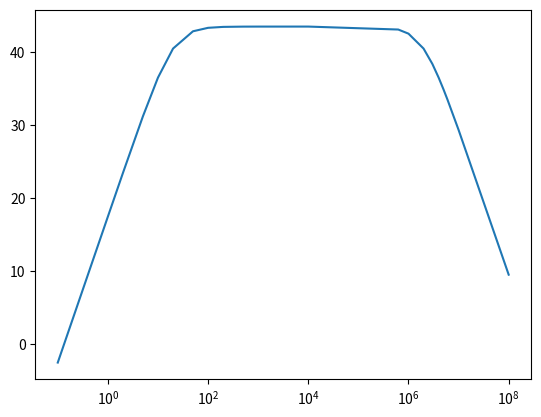

The script that saved this image:
'''
[redacted]
'''



import math
import matplotlib.pyplot as plt

f1 = 20
f2 = 2000000
Avmed = 150

f = [1, 5, 10, 15, 20, 400, 8000, 10000, 12500, 15000, 17500, 20000] # essas serao as frequencias usadas para compor o eixo x

'''
essa eh a equacao modelo:

Av = Avmed / ( math.sqrt( 1 + (f1/f)**2 ) * math.sqrt( 1 + (f/f2)**2 ) )

esses sao os ganhos que compoem o eixo y:
'''


Av1 = Avmed / ( math.sqrt( 1 + (f1/0.1)**2 ) * math.sqrt( 1 + (0.1/f2)**2 ) )
Av1 = 20 * math.log10(Av1)

Av2 = Avmed / ( math.sqrt( 1 + (f1/0.2)**2 ) * math.sqrt( 1 + (0.2/f2)**2 ) )
Av2 = 20 * math.log10(Av2)

Av3 = Avmed / ( math.sqrt( 1 + (f1/0.5)**2 ) * math.sqrt( 1 + (0.5/f2)**2 ) )
Av3 = 20 * math.log10(Av3)

Av4 = Avmed / ( math.sqrt( 1 + (f1/1)**2 ) * math.sqrt( 1 + (1/f2)**2 ) )
Av4 = 20 * math.log10(Av4)

Av5 = Avmed / ( math.sqrt( 1 + (f1/2)**2 ) * math.sqrt( 1 + (2/f2)**2 ) )
Av5 = 20 * math.log10(Av5)

Av6 = Avmed / ( math.sqrt( 1 + (f1/5)**2 ) * math.sqrt( 1 + (5/f2)**2 ) )
Av6 = 20 * math.log10(Av6)

Av7 = Avmed / ( math.sqrt( 1 + (f1/10)**2 ) * math.sqrt( 1 + (10/f2)**2 ) )
Av7 = 20 * math.log10(Av7)

Av8 = Avmed / ( math.sqrt( 1 + (f1/20)**2 ) * math.sqrt( 1 + (20/f2)**2 ) )
Av8 = 20 * math.log10(Av8)

Av9 = Avmed / ( math.sqrt( 1 + (f1/50)**2 ) * math.sqrt( 1 + (50/f2)**2 ) )
Av9 = 20 * math.log10(Av9)

Av10 = Avmed / ( math.sqrt( 1 + (f1/100)**2 ) * math.sqrt( 1 + (100/f2)**2 ) )
Av10 = 20 * math.log10(Av10)

Av11 = Avmed / ( math.sqrt( 1 + (f1/200)**2 ) * math.sqrt( 1 + (200/f2)**2 ) )
Av11 = 20 * math.log10(Av11)

Av12 = Avmed / ( math.sqrt( 1 + (f1/500)**2 ) * math.sqrt( 1 + (500/f2)**2 ) )
Av12 = 20 * math.log10(Av12)

Av13 = Avmed / ( math.sqrt( 1 + (f1/1000)**2 ) * math.sqrt( 1 + (1000/f2)**2 ) )
Av13 = 20 * math.log10(Av13)

Av14 = Avmed / ( math.sqrt( 1 + (f1/10000)**2 ) * math.sqrt( 1 + (10000/f2)**2 ) )
Av14 = 20 * math.log10(Av14)

Av15 = Avmed / ( math.sqrt( 1 + (f1/625000)**2 ) * math.sqrt( 1 + (625000/f2)**2 ) )
Av15 = 20 * math.log10(Av15)

Av16 = Avmed / ( math.sqrt( 1 + (f1/1000000)**2 ) * math.sqrt( 1 + (1000000/f2)**2 ) )
Av16 = 20 * math.log10(Av16)

Av17 = Avmed / ( math.sqrt( 1 + (f1/2000000)**2 ) * math.sqrt( 1 + (2000000/f2)**2 ) )
Av17 = 20 * math.log10(Av17)

Av18 = Avmed / ( math.sqrt( 1 + (f1/3000000)**2 ) * math.sqrt( 1 + (3000000/f2)**2 ) )
Av18 = 20 * math.log10(Av18)

Av19 = Avmed / ( math.sqrt( 1 + (f1/4000000)**2 ) * math.sqrt( 1 + (4000000/f2)**2 ) )
Av19 = 20 * math.log10(Av19)

Av20 = Avmed / ( math.sqrt( 1 + (f1/5000000)**2 ) * math.sqrt( 1 + (5000000/f2)**2 ) )
Av20 = 20 * math.log10(Av20)

Av21 = Avmed / ( math.sqrt( 1 + (f1/6000000)**2 ) * math.sqrt( 1 + (6000000/f2)**2 ) )
Av21 = 20 * math.log10(Av21)

Av22 = Avmed / ( math.sqrt( 1 + (f1/10000000)**2 ) * math.sqrt( 1 + (10000000/f2)**2 ) )
Av22 = 20 * math.log10(Av22)

Av23 = Avmed / ( math.sqrt( 1 + (f1/100000000)**2 ) * math.sqrt( 1 + (100000000/f2)**2 ) )
Av23 = 20 * math.log10(Av23)

print(Av1)
print(Av2)
print(Av3)

print(Av4)
print(Av5)
print(Av6)
print(Av7)
print(Av8)
print(Av9)
print(Av10)
print(Av11)
print(Av12)
print(Av13)
print(Av14)
print(Av15)
print(Av16)
print(Av17)
print(Av18)
print(Av19)
print(Av20)
print(Av21)
print(Av22)
print(Av23)

plt.plot(  [ 0.1, 0.2, 0.5, 1, 2, 5, 10, 20, 50, 100, 200, 500, 1000, 10000, 625000, 1000000, 2000000, 3000000, 4000000, 5000000, 6000000, 10000000,
	100000000] , [  Av1, Av2, Av3, Av4, Av5, Av6, Av7, Av8, Av9, Av10, Av11, Av12, Av13, Av14, Av15, Av16, Av17, Av18, Av19, Av20, Av21, Av22, Av23] )
plt.xscale('log')
plt.show()

